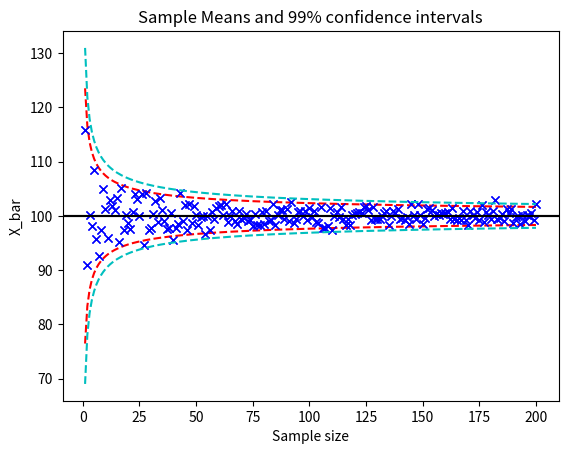

Reproduce this figure in Python.
import matplotlib.pyplot as plt
import numpy as np
import random
import statistics

# declaring the populationSize variable to a value
populationSize = 1000000
# setting the mew variable to a value
mew = 100
# setting the standard deviation variable
standardDeviation = 12
# assigning the sample size to a value
sampleSizeMax = 200
# creating the sample list
sampleList = list(range(1, sampleSizeMax + 1))
# getting a population value
population = np.random.normal(mew, standardDeviation, populationSize)

# initializing the arrays
meanSample = []
upperBoundOf95 = []
lowerBoundOf95 = []
upperBoundOf99 = []
lowerBoundOf99 = []
for i in range(1, len(sampleList)+1):
    # picking a sample of size n which is 1 - 200
    pickSample = random.sample(list(population), i)
    # calculating the mean of the sample that was picked
    meanSample.append(statistics.mean(pickSample))
    # calculating the lower and upper value of the 95% and 99%  confidence interval
    lowerBoundOf95Value = mew - (1.96 * (standardDeviation / np.sqrt(i)))
    upperBoundOf95Value = mew + (1.96 * (standardDeviation / np.sqrt(i)))
    lowerBoundOf99Value = mew - (2.58 * (standardDeviation / np.sqrt(i)))
    upperBoundOf99Value = mew + (2.58 * (standardDeviation / np.sqrt(i)))

    # adding those calculated values to their appropriate arrays
    lowerBoundOf95.append(lowerBoundOf95Value)
    upperBoundOf95.append(upperBoundOf95Value)

    lowerBoundOf99.append(lowerBoundOf99Value)
    upperBoundOf99.append(upperBoundOf99Value)

# plotting and displaying the graph for the 95% confidence interval
plt.plot(sampleList, meanSample, 'bx')
plt.axhline(y=100, color='k', linestyle='-')
plt.plot(sampleList, lowerBoundOf95, 'r--')
plt.plot(sampleList, upperBoundOf95, 'r--')
plt.xlabel("Sample size")
plt.ylabel("X_bar")
plt.title("Sample Means and 95% confidence intervals")
plt.show()

# plotting and displaying the graph for the 99% confidence interval
plt.plot(sampleList, meanSample, 'bx')
plt.axhline(y=100, color='k', linestyle='-')
plt.plot(sampleList, lowerBoundOf99, 'c--')
plt.plot(sampleList, upperBoundOf99, 'c--')
plt.xlabel("Sample size")
plt.ylabel("X_bar")
plt.title("Sample Means and 99% confidence intervals")
plt.show()
